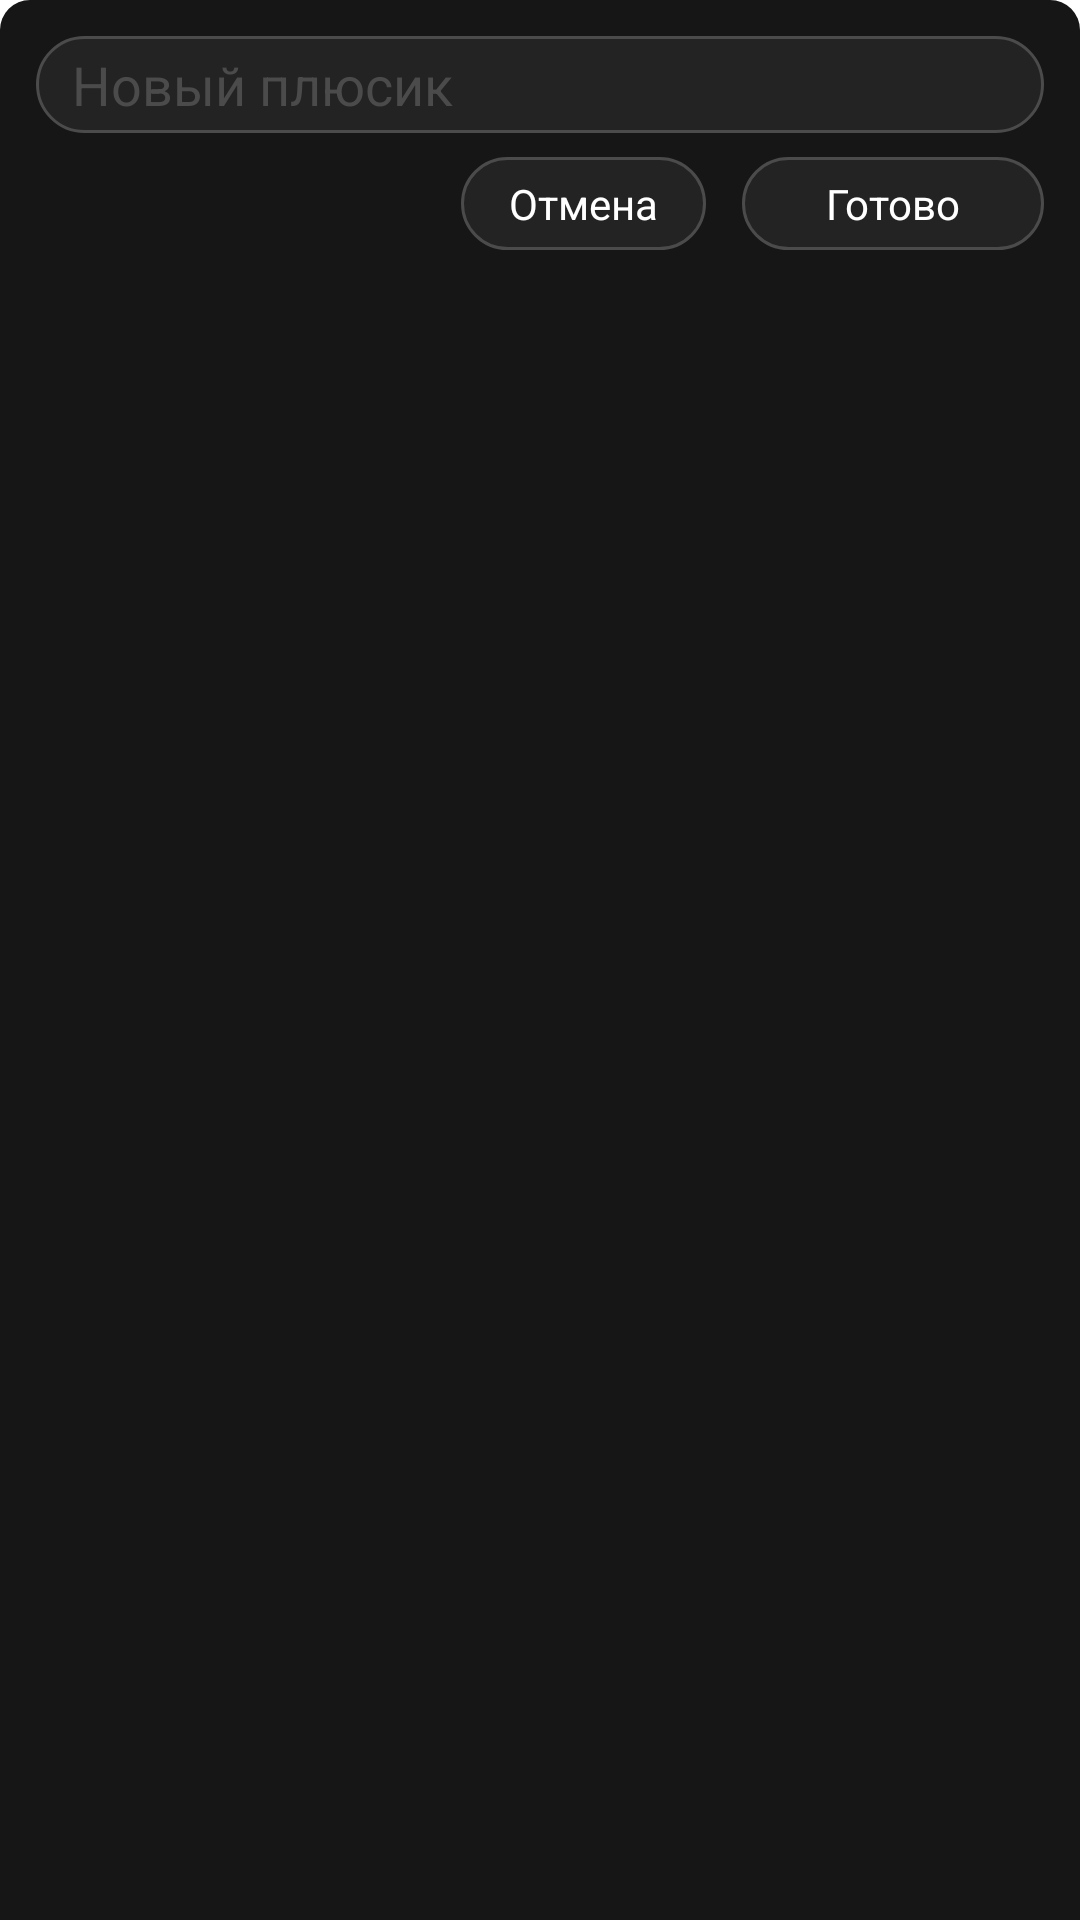

This screen was rendered from an Android layout file. Write that file and the resources it references.
<!-- AndroidManifest.xml: application theme Theme.Pluses -->
<!-- res/layout/fragment_add_item.xml -->
<?xml version="1.0" encoding="utf-8"?>
<LinearLayout xmlns:android="http://schemas.android.com/apk/res/android"
    xmlns:tools="http://schemas.android.com/tools"
    android:layout_width="match_parent"
    android:layout_height="wrap_content"
    xmlns:app="http://schemas.android.com/apk/res-auto"
    android:background="@drawable/backgroud_add_menu"
    android:orientation="vertical"
    android:padding="12dp"
    tools:context=".task_list.add_item_menu.AddItemFragment">

 <EditText
     android:id="@+id/new_task_edit_text"
     android:paddingVertical="4dp"
     android:paddingHorizontal="12dp"
     android:hint="Новый плюсик"
     android:textColorHint="@color/light_gray2"
     android:textColor="@color/white"
     android:background="@drawable/round_corners"
     android:inputType="textMultiLine"
     android:layout_width="match_parent"
     android:layout_height="wrap_content"/>

    <LinearLayout
        android:layout_marginTop="8dp"
        android:layout_gravity="end"
        android:orientation="horizontal"
        android:layout_width="wrap_content"
        android:layout_height="wrap_content">

        <TextView
            android:id="@+id/cancel_button"
            android:text="Отмена"
            android:layout_marginEnd="12dp"
            android:paddingHorizontal="16dp"
            android:paddingVertical="6dp"
            android:textColor="@color/white"
            android:background="@drawable/round_corners"
            android:layout_width="wrap_content"
            android:layout_height="wrap_content"/>

        <TextView
            android:id="@+id/save_button"
            android:text="Готово"
            android:paddingHorizontal="28dp"
            android:paddingVertical="6dp"
            android:textColor="@color/white"
            android:background="@drawable/round_corners"
            android:layout_width="wrap_content"
            android:layout_height="wrap_content"/>

    </LinearLayout>



</LinearLayout>
<!-- resources referenced by this layout -->
<resources>
  <color name="light_gray2">#4C4B4B</color>
  <color name="white">#FFFFFFFF</color>
  <!-- drawable backgroud_add_menu (drawable) -->
  <?xml version="1.0" encoding="utf-8"?>
  <selector xmlns:android="http://schemas.android.com/apk/res/android">
  
      <item>
          <shape>
              <solid android:color="@color/gray"/>
              <corners android:topLeftRadius="10dp"
                  android:topRightRadius="10dp"/>
          </shape>
      </item>
  </selector>
  <!-- drawable round_corners (drawable) -->
  <?xml version="1.0" encoding="utf-8"?>
  <selector xmlns:android="http://schemas.android.com/apk/res/android">
  
      <item>
          <shape>
              <solid android:color="@color/light_gray"/>
              <stroke android:width="1dp" android:color="@color/light_gray2"/>
              <corners android:radius="16dp"/>
          </shape>
      </item>
  </selector>
  <style name="Theme.Pluses" parent="Theme.MaterialComponents.DayNight.NoActionBar">
          
          <item name="colorPrimary">@color/purple_500</item>
          <item name="colorPrimaryVariant">@color/purple_700</item>
          <item name="colorOnPrimary">@color/white</item>
          
          <item name="colorSecondary">@color/teal_200</item>
          <item name="colorSecondaryVariant">@color/teal_700</item>
          <item name="colorOnSecondary">@color/black</item>
          
          <item name="android:statusBarColor" tools:targetApi="l">?attr/colorPrimaryVariant</item>
          
          <item name="alertDialogTheme">@style/MyDialogTheme</item>
      </style>
  <color name="gray">#161616</color>
  <color name="light_gray">#2A686767</color>
  <color name="purple_500">#FF6200EE</color>
  <color name="purple_700">#FF3700B3</color>
  <color name="teal_200">#FF03DAC5</color>
  <color name="teal_700">#FF018786</color>
  <color name="black">#FF000000</color>
  <style name="MyDialogTheme" parent="ThemeOverlay.MaterialComponents.Dialog.Alert">
          <item name="android:background">@color/gray</item>
          <item name="android:textColor">@color/white</item>
          <item name="android:titleTextColor">@color/white</item>
          <item name="android:textColorPrimary">@color/white</item>
          <item name="buttonBarButtonStyle">@style/ButtonWhiteText</item>
          <item name="colorAccent">@color/white</item>
      </style>
  <style name="ButtonWhiteText" parent="Widget.MaterialComponents.Button.TextButton.Dialog">
          <item name="android:textColor">@color/white</item>
      </style>
</resources>
